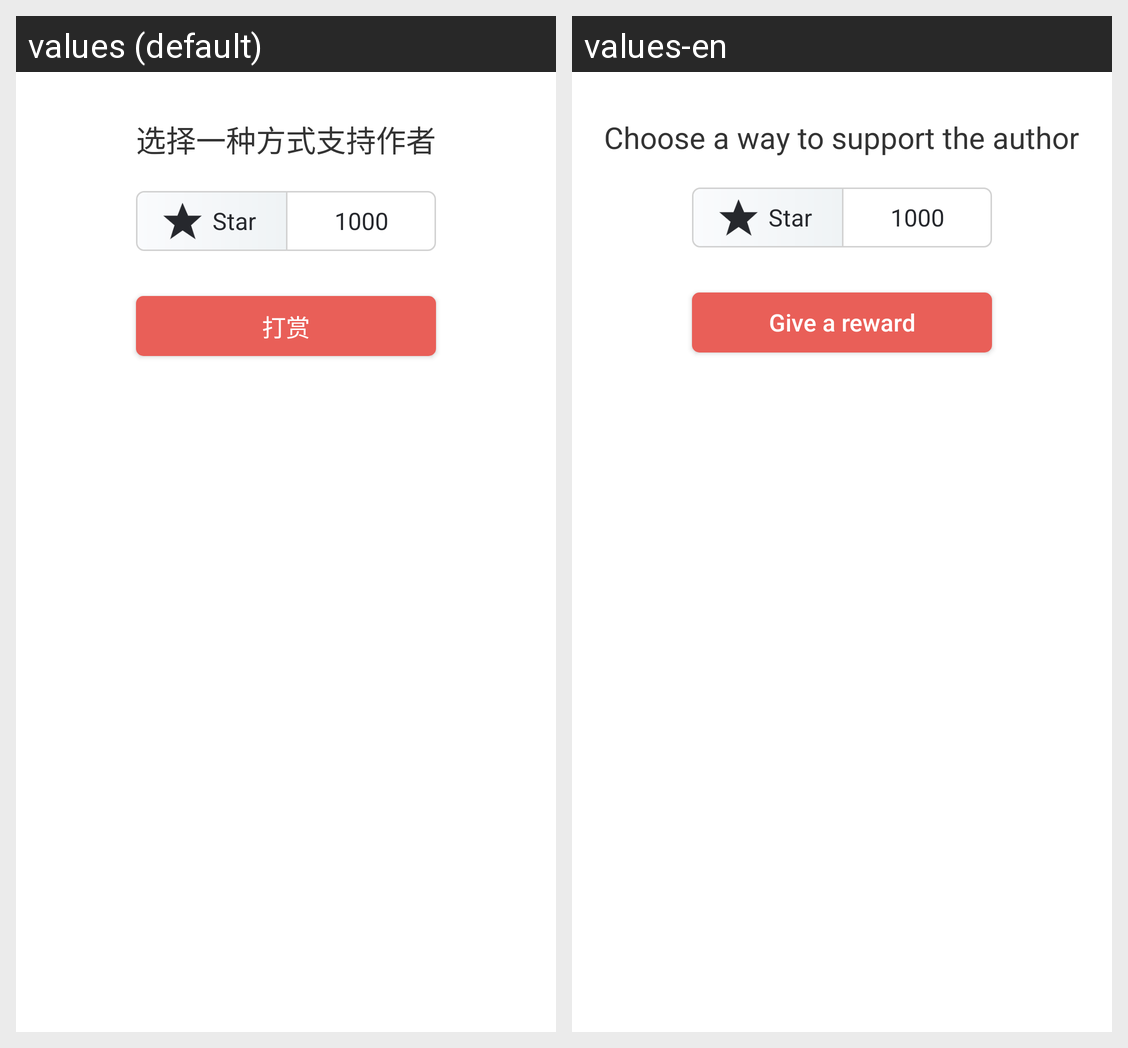

For this localized Android screen grid, give each drawn string resource with its value in every locale shown.
Android screen res/layout/activity_developer_support.xml rendered under 2 locales, left to right: values (default), values-en. Device: Nexus 5 (rendered at 1080×1920; each locale shown at half size, 540×960, under a caption strip naming it); theme Theme.AndroidMobileAssistant.
Strings drawn on this screen, with the default value and each locale's value (text and hints the layout hard-codes, and strings that could not be matched under every locale, appear in the picture but are not listed):

choose_a_way_to_support
  values: 选择一种方式支持作者
  values-en: Choose a way to support the author

star
  values: Star
  values-en: Star

give_a_reward
  values: 打赏
  values-en: Give a reward
